Run: headless pygame with SDL's dummy video driver; simulated clock (each Clock.tick advances the game by its frame time, no real sleeping); random seed 0; keys injected as events and as key.get_pressed() state; no mouse input.
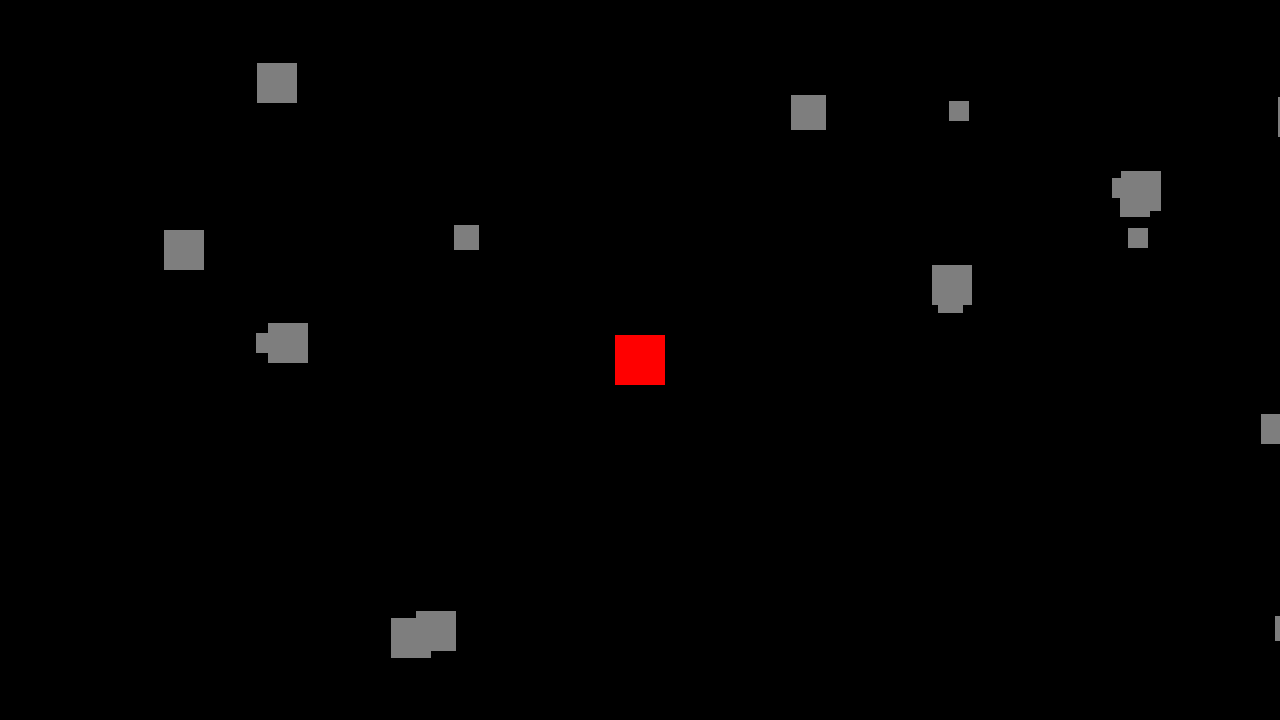
Frame 1 of 4 · flips 1–60 · no input
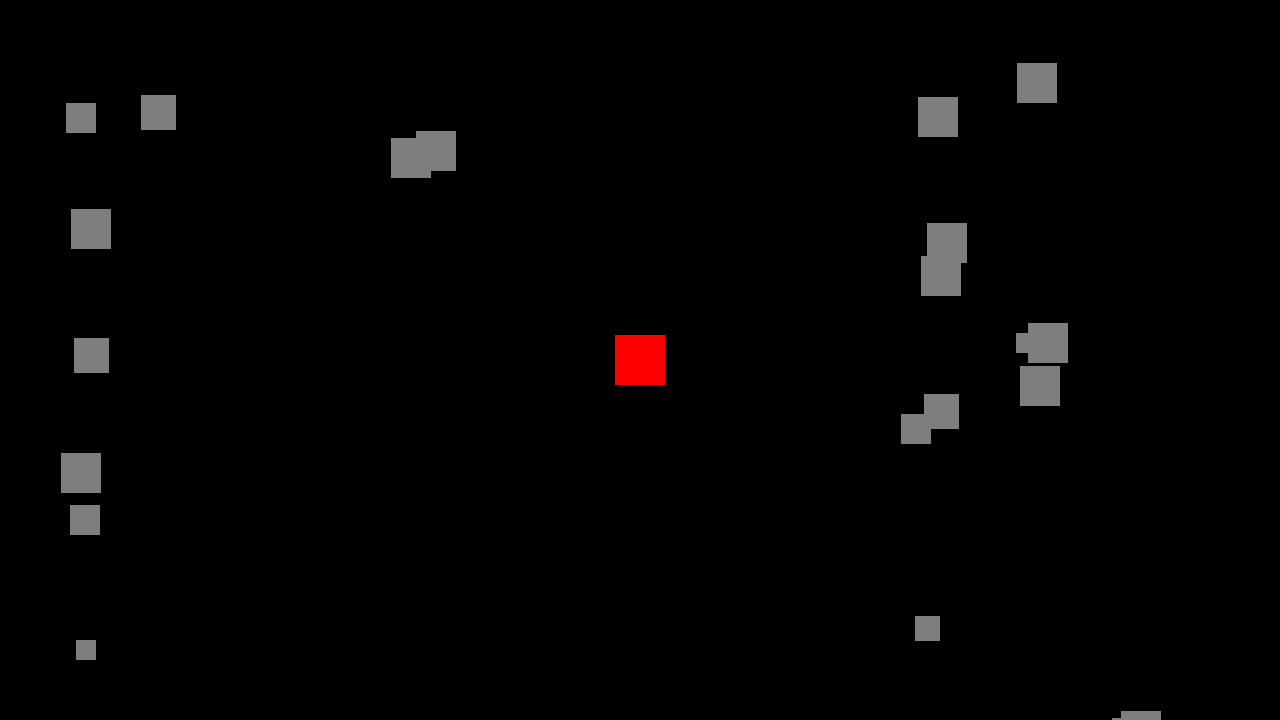
Frame 2 of 4 · flips 61–180 · tapped SPACE, RETURN · held RIGHT (→), D
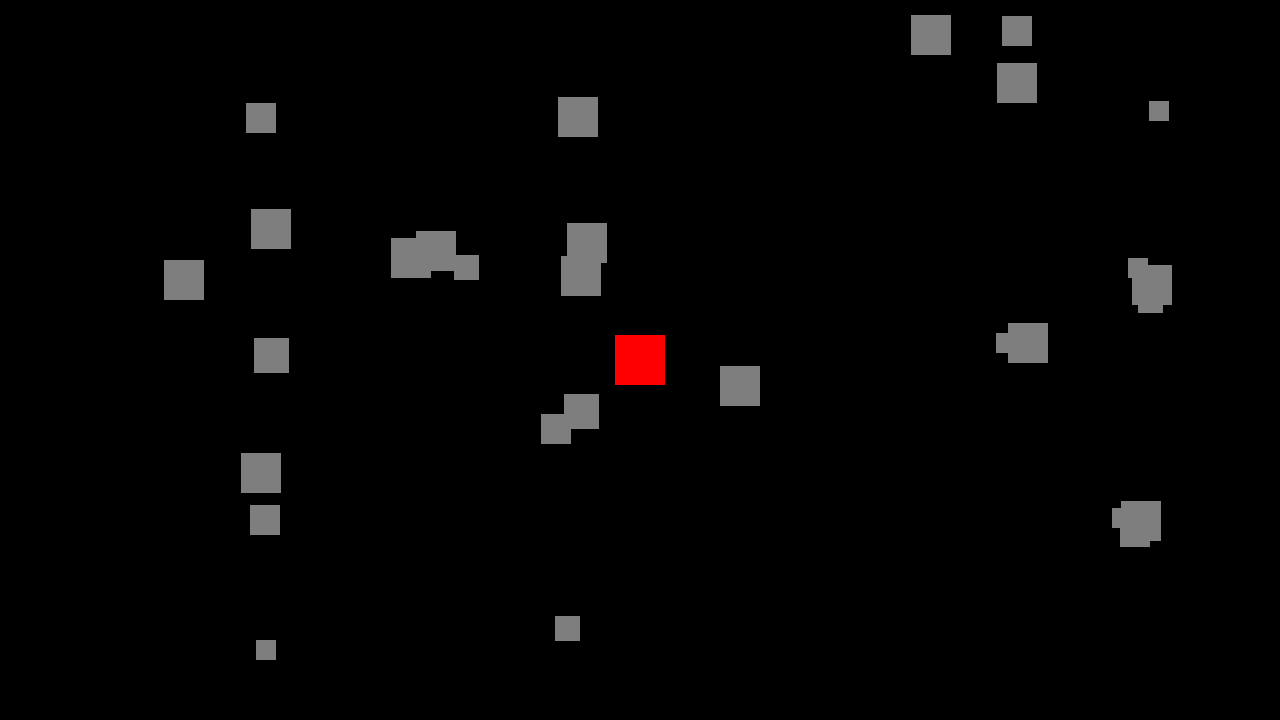
Frame 3 of 4 · flips 181–300 · held DOWN (↓), S
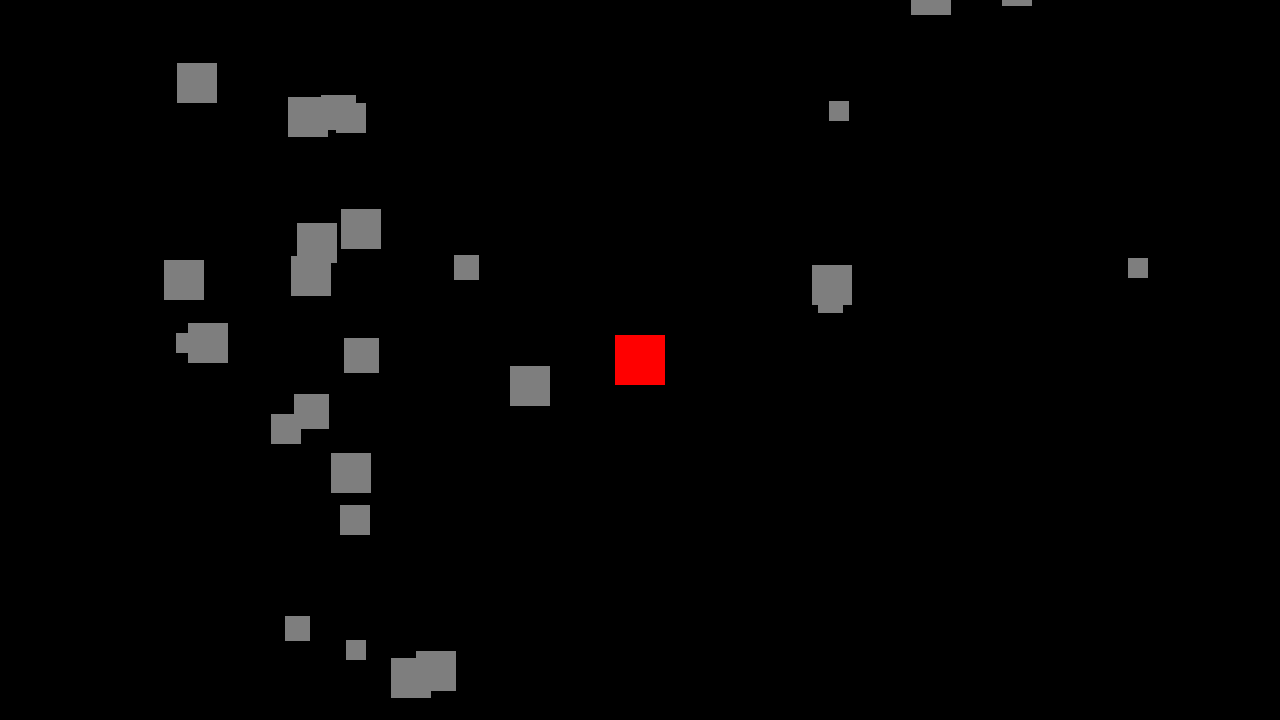
Frame 4 of 4 · flips 301–420 · held LEFT (←), A, UP (↑), W

The pygame program that drew these frames:

import random
import pygame



class asteroidleft: 
    
    def __init__(self):
        #spawn in a random location off screen.
        self.rand_x = random.randint(-90, -30)
        #keep object within the screen.
        self.rand_y = random.randint(0,670)
        self.asteroidlist = [20,25,30,35,40]
        self.asteroid_thickness = random.choice(self.asteroidlist)
        self.rand_x_change = 0
        self.asteroidw_change = 0
        #need this to work out the collision of the rectangle at any point.
        self.asteroidw = self.rand_x + self.asteroid_thickness
        self.asteroidh = self.rand_y + self.asteroid_thickness
        detection = False
    
    def move(self):
        #change direction if if object is off screen
        if self.rand_x < 0:
            self.rand_x_change += 10
            self.asteroidw_change += 10
        if self.rand_x > 1350:
            self.rand_x_change += -10
            self.asteroidw_change += - 10
        self.rand_x += self.rand_x_change
        self.asteroidw += self.asteroidw_change
            
    def draw(self):
        pygame.draw.rect(screen, GREY, [self.rand_x,self.rand_y,self.asteroid_thickness,self.asteroid_thickness])
    def collision(self):
        if rect_overlap((ship_x, ship_y, block_size, block_size), (self.rand_x, self.rand_y, self.asteroid_thickness, self.asteroid_thickness)):
            colour = 255,255,255
            pygame.draw.rect(screen, colour, [ship_x,ship_y,block_size,block_size])
            pygame.display.flip()

        
class asteroidright:
    
    def __init__(self):
        self.rand_x = random.randint(1351, 1400)
        self.rand_y = random.randint(0,670)
        self.asteroidlist = [20,25,30,35,40]
        self.asteroid_thickness = random.choice(self.asteroidlist)
        self.rand_x_change = 0
    def move(self):
        random_change = random.randint(10,100)
        if self.rand_x < -90:
            self.rand_x_change += 10
        if self.rand_x > 1350:
            self.rand_x_change += -10
        self.rand_x += self.rand_x_change
        if rect_overlap((ship_x, ship_y, block_size, block_size), (self.rand_x, self.rand_y, self.asteroid_thickness, self.asteroid_thickness)):
            detection = True
            
    def draw(self):
        pygame.draw.rect(screen, GREY, [self.rand_x,self.rand_y,self.asteroid_thickness,self.asteroid_thickness])

class asteroidup:
    
    def __init__(self):
        self.rand_x = random.randint(0, 1240)
        self.rand_y = random.randint(-90,-30)
        self.asteroidlist = [20,25,30,35,40]
        self.asteroid_thickness = random.choice(self.asteroidlist)
        self.rand_x_change = 0
        self.rand_y_change = 0
    def move(self):
        if self.rand_y < -20:
            self.rand_y_change += 10
        if self.rand_y > 800:
            self.rand_y_change += -10
        self.rand_y += self.rand_y_change
        if rect_overlap((ship_x, ship_y, block_size, block_size), (self.rand_x, self.rand_y, self.asteroid_thickness, self.asteroid_thickness)):
            detection = True
    def draw(self):
        pygame.draw.rect(screen, GREY, [self.rand_x,self.rand_y,self.asteroid_thickness,self.asteroid_thickness])



pygame.init()
width = 1280
height = 720
screen = pygame.display.set_mode((width,height))

clock = pygame.time.Clock()
fps = 15

BLACK = 0,0,0
GREY = 126,126,126
colour = 255,0,0

ship_x = (width/2)-25
ship_y = (height/2)-25
block_size = 50

#collision function.
def rect_overlap(a, b):
    return \
    a[0] < b[0] + b[2] and \
    a[0] + a[2] > b[0] and \
    a[1] < b[1] + b[3] and \
    a[1] + a[3] > b[1]

objectsleft = []
for o in range(10): # create 5 objects and append them to the empty list
    asteroid1 = asteroidleft()
    objectsleft.append(asteroid1)

objectsright = []
for a in range(10):
    asteroid2 = asteroidright()
    objectsright.append(asteroid2)

objectsup = []
for b in range(10):
    asteroid3 = asteroidup()
    objectsup.append(asteroid3)

#main game
def gameLoop():
    gameOver = False
    
    while not gameOver:
        
        #event detection that will close the game
        for event in pygame.event.get():
            if event.type == pygame.QUIT:
                gameOver = True
            if event.type == pygame.KEYDOWN:
                if event.key == pygame.K_ESCAPE:
                    gameOver = True

        screen.fill(BLACK)
        #objects made before the loop to be drawn.
        for asteroid1 in objectsleft:
            asteroid1.draw()
        for asteroid2 in objectsright:
            asteroid2.draw()
        for asteroid3 in objectsup:
            asteroid3.draw()
        #objects drawn before to be moved across the screen.
        for asteroid1 in objectsleft:
            asteroid1.move()
        for asteroid2 in objectsright:
            asteroid2.move()
        for asteroid3 in objectsup:
            asteroid3.move()
        for asteroid1 in objectsleft:
            asteroid1.collision()
        #create red block in middle of screen.
        pygame.draw.rect(screen, colour, [ship_x,ship_y,block_size,block_size])
        pygame.display.flip()
        clock.tick(fps)

gameLoop()
pygame.quit()
       
